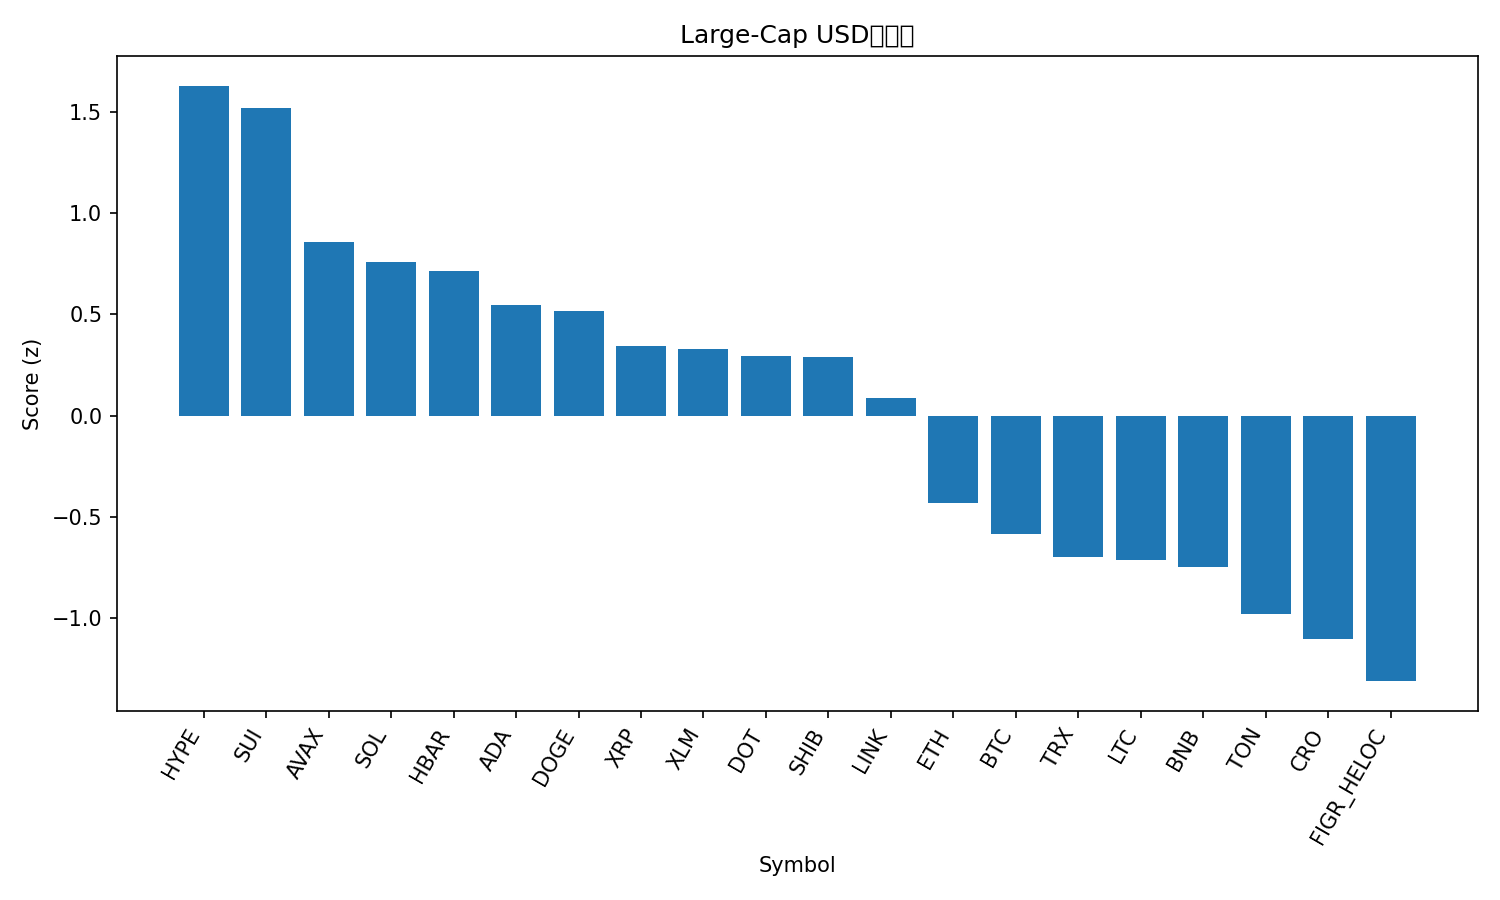

Data behind this chart, as committed beside it:
rank, name, symbol, price, pct_1h, pct_24h, pct_7d, pct_1h_vs_btc, pct_24h_vs_btc, pct_7d_vs_btc, market_cap_rank, market_cap, volume_usd, score
1, Hyperliquid, HYPE, 54.56, 1.356, 9.714, 22.25, 0.8576, 8.036, 19.84, 14, 14780005404, 730548082, 1.629
2, Sui, SUI, 3.59, 2.872, 5.734, 9.022, 2.374, 4.057, 6.613, 18, 12800625616, 1378780288, 1.52
3, Avalanche, AVAX, 25.98, 2.173, 4.108, 8.012, 1.675, 2.431, 5.603, 23, 10969142753, 674484737, 0.8564
4, Solana, SOL, 218.9, 1.654, 5.625, 7.285, 1.155, 3.947, 4.876, 6, 118502750985, 11045559061, 0.7583
5, Hedera, HBAR, 0.2318, 1.801, 5.285, 5.616, 1.303, 3.607, 3.207, 25, 9834740432, 238499367, 0.7156
6, Cardano, ADA, 0.8826, 1.464, 4.952, 7.571, 0.9662, 3.275, 5.162, 10, 32238097657, 1873318777, 0.5455
7, Dogecoin, DOGE, 0.241, 1.329, 4.044, 12.47, 0.8306, 2.366, 10.06, 9, 36358770645, 3561549684, 0.5153
8, XRP, XRP, 3.01, 1.218, 4.488, 7.343, 0.7202, 2.811, 4.934, 3, 178763640062, 6674654552, 0.3429
9, Stellar, XLM, 0.3819, 1.19, 5.302, 4.702, 0.6923, 3.624, 2.293, 20, 12067969697, 411430158, 0.3317
10, Polkadot, DOT, 4.12, 1.394, 3.087, 8.95, 0.8963, 1.409, 6.541, 33, 6269409902, 348258675, 0.2958
11, Shiba Inu, SHIB, 1.304e-05, 1.295, 4.242, 5.886, 0.797, 2.564, 3.477, 31, 7687030583, 269745892, 0.2892
12, Chainlink, LINK, 23.64, 0.9457, 5.467, 1.01, 0.4476, 3.79, -1.399, 13, 16024694660, 1110299233, 0.08653
13, Ethereum, ETH, 4370, 0.9395, 1.753, -0.8073, 0.4414, 0.07514, -3.216, 2, 527685214125, 30529286895, -0.4322
14, Bitcoin, BTC, 113040, 0.4981, 1.678, 2.409, 0.0, 0.0, 0.0, 1, 2251980007398, 41642509144, -0.5856
15, TRON, TRX, 0.3347, 0.8181, 0.9002, -1.645, 0.32, -0.7774, -4.054, 11, 31691138280, 824089020, -0.6986
16, Litecoin, LTC, 113.9, 0.5003, 1.124, 2.459, 0.00213, -0.5541, 0.04946, 27, 8683249849, 619900968, -0.7132
17, BNB, BNB, 881.4, 0.4668, 0.8415, 3.088, -0.03137, -0.8361, 0.679, 5, 122678772683, 1094254457, -0.7482
18, Toncoin, TON, 3.12, 0.2761, 0.9373, -0.6498, -0.222, -0.7403, -3.059, 30, 8024896719, 167899629, -0.9766
19, Cronos, CRO, 0.249, 1.437, -3.593, -6.095, 0.9385, -5.27, -8.505, 28, 8371221434, 103904508, -1.102
20, Figure Heloc, FIGR_HELOC, 0.9961, 0.0, -0.3989, -0.3891, -0.4981, -2.076, -2.798, 19, 12256945557, 11238116, -1.31
21, Bitcoin Cash, BCH, 583, 0.013, -1.662, 2.354, -0.4851, -3.34, -0.05494, 22, 11617903344, 501466376, -1.378
